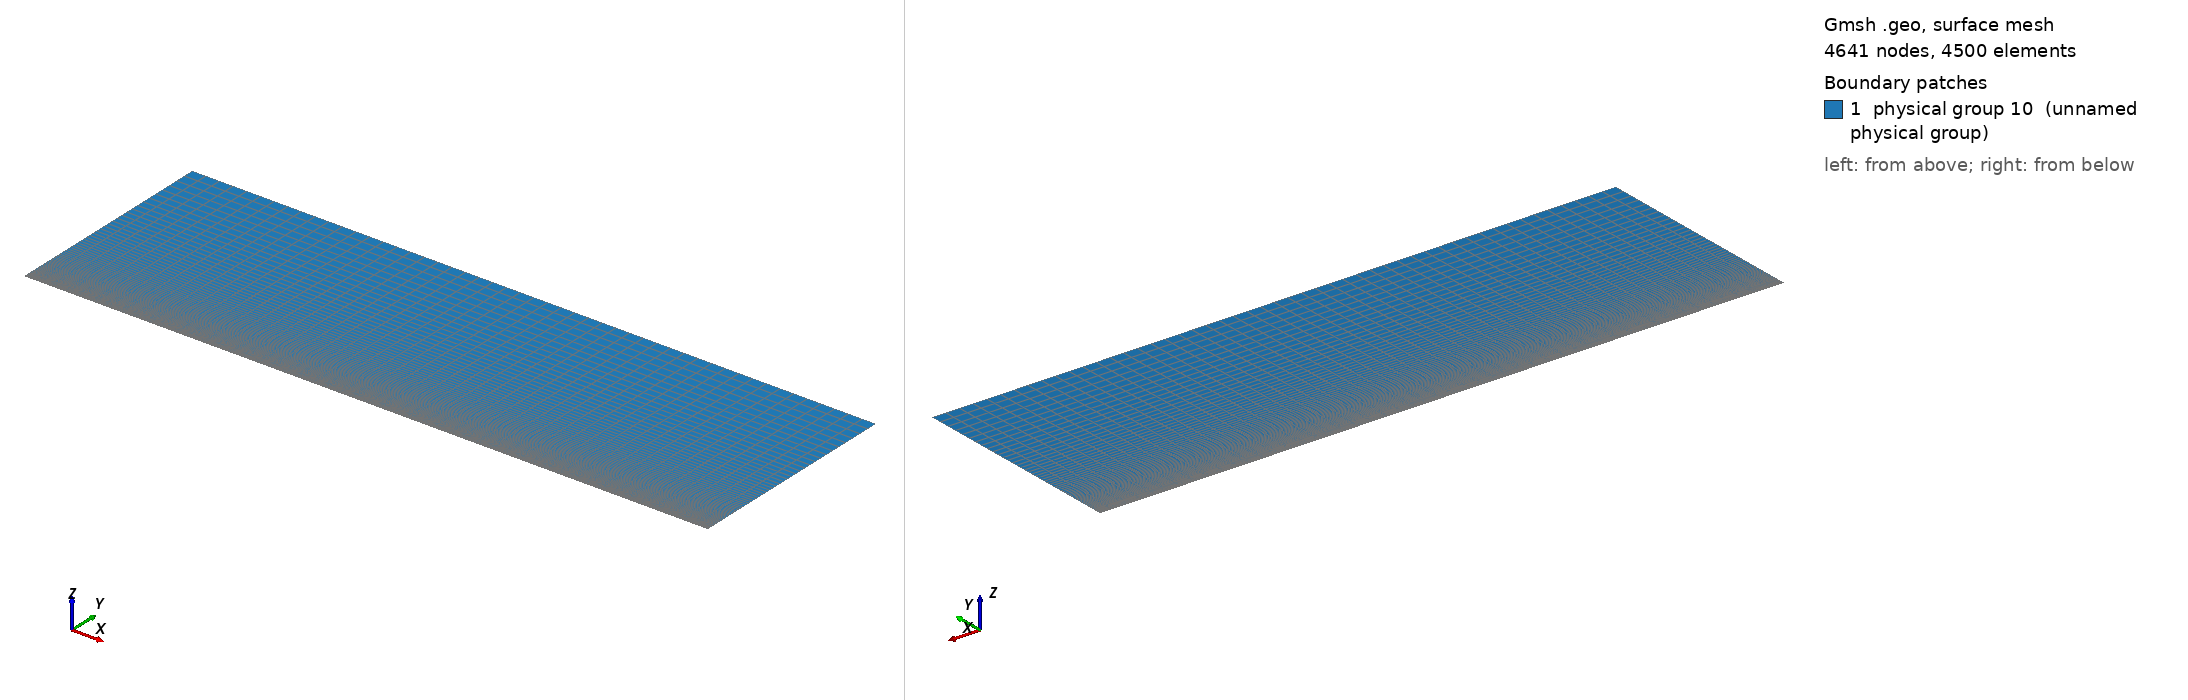

Gmsh geometry script, surface-meshed: 4641 nodes, 4500 surface elements. Boundary patches (legend numbers): 1 physical group 10 (unnamed physical group). Left view from above one corner, right view from below the opposite corner. Legend entries are the model's physical surfaces. The drawing asked Gmsh for element sizes between 1% and 20% of the model's largest extent; the script's own settings can give other sizes.

=== coucheLimiteReduit6.geo (drawn) ===
// Gmsh project created on Wed Apr 06 17:26:11 2016
nbx1 = 11; nbx2 = 41; nby = 91;
Lx1 = 0.05; Lx2 = 0.20; Ly = 0.08;

//Def geometrie
Point(1) = {0, 0, 0};
Point(2) = {Lx1+Lx2, 0, 0};
Point(3) = {Lx1+Lx2, Ly, 0};
Point(4) = {0, Ly, 0};
Point(5) = {Lx1, 0, 0};
Point(6) = {Lx1, Ly, 0};
Line(1) = {1,5};
Line(2) = {5,2};
Line(3) = {2,3};
Line(4) = {3,6};
Line(5) = {6,4};
Line(6) = {4,1};
Line(7) = {5,6};

Line Loop(8) = {6, 1, 7, 5};
Plane Surface(9) = {8};
Line Loop(10) = {7, -4, -3, -2};
Plane Surface(11) = {10};

//Maillage
Transfinite Line {1,5} = nbx1;
Transfinite Line {2,4} = nbx2;
Transfinite Line {-6,7,3} = nby Using Progression 1.05;
Transfinite Surface  {9,11};
Recombine Surface {9,11};

//Physical groups
Physical Line(1) = {6}; //Inj
Physical Line(2) = {3, 4, 5}; //Sortie (ou abs)
Physical Line(3) = {2}; //mur
Physical Line(4) = {1}; //Abs
surfaceFluide = 10;
Physical Surface(surfaceFluide) = {9, 11};
